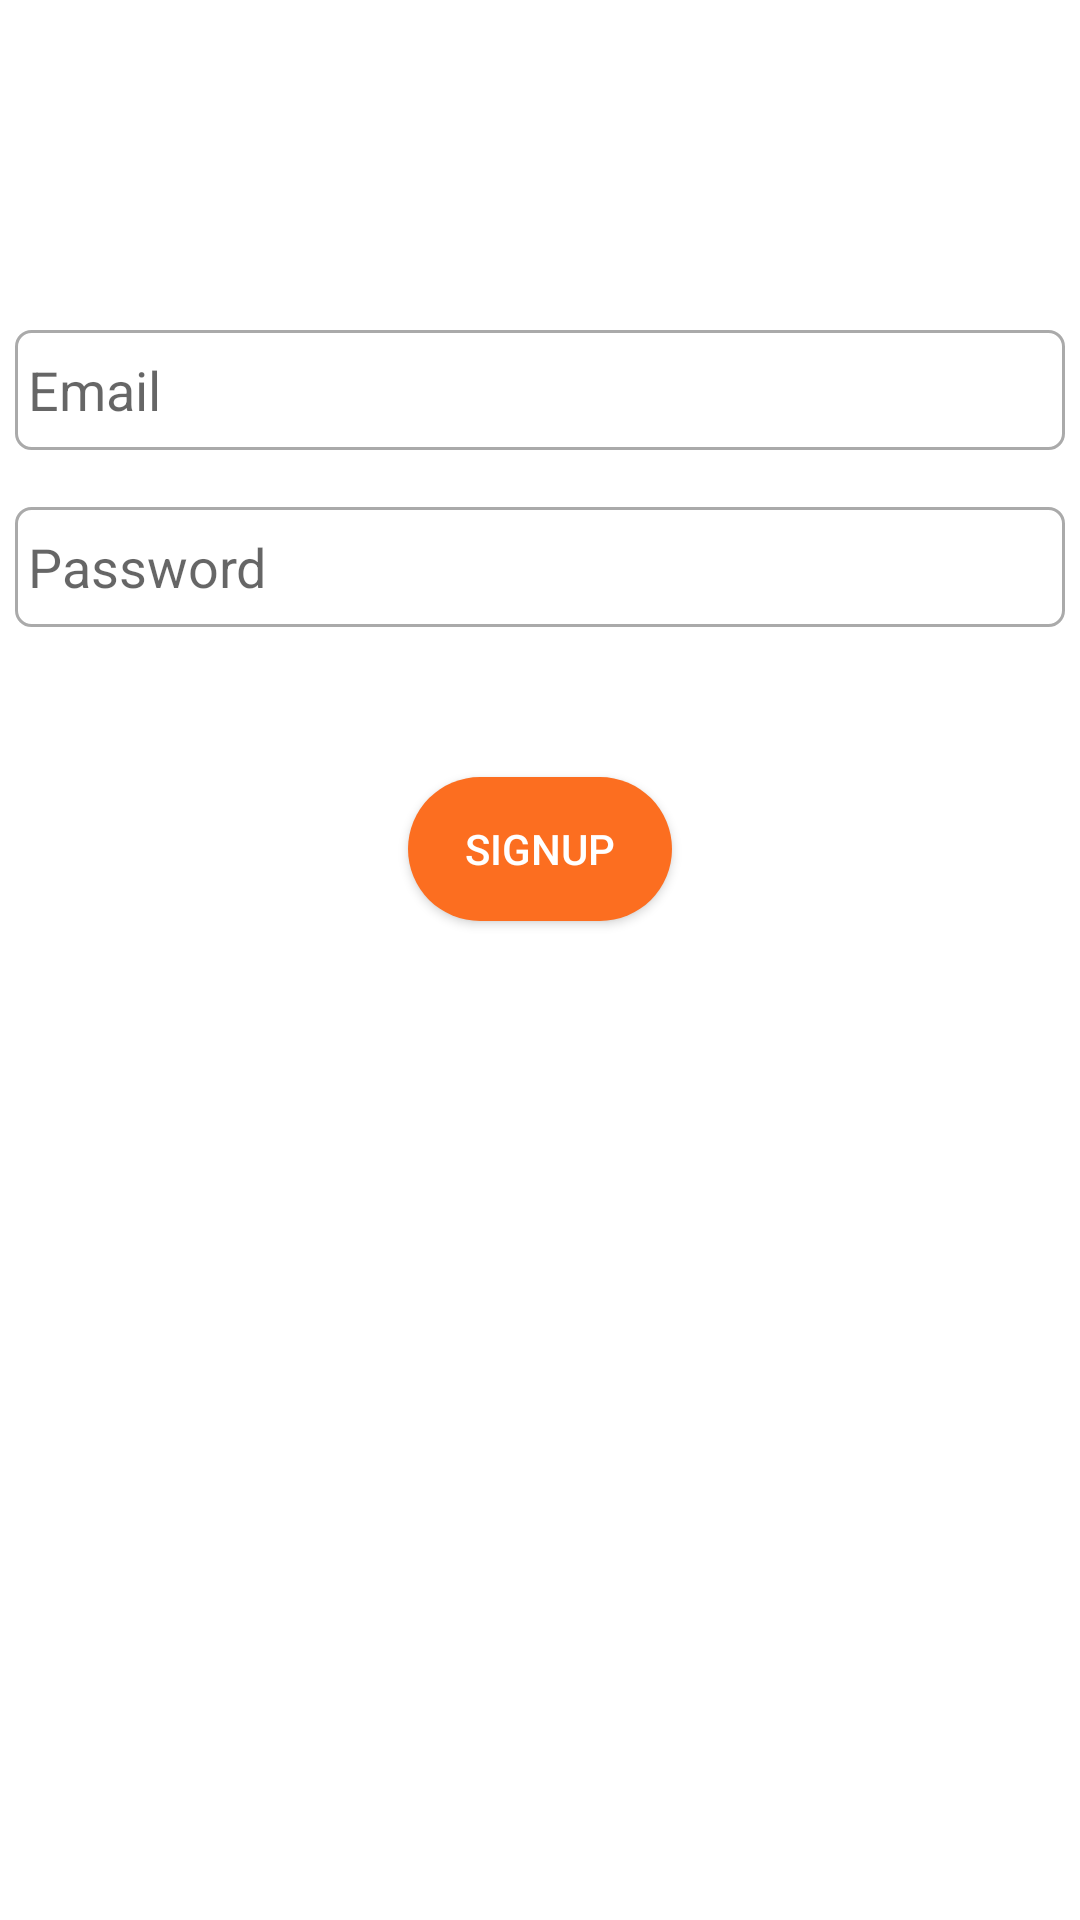

The Android layout XML behind this screen, and the referenced resources:
<!-- AndroidManifest.xml: application theme Theme.AppCompat.DayNight.NoActionBar -->
<!-- res/layout/activity_signup_page.xml -->
<?xml version="1.0" encoding="utf-8"?>
<androidx.constraintlayout.widget.ConstraintLayout xmlns:android="http://schemas.android.com/apk/res/android"
    xmlns:app="http://schemas.android.com/apk/res-auto"
    xmlns:tools="http://schemas.android.com/tools"
    android:layout_width="match_parent"
    android:layout_height="match_parent"
    android:background="@color/white"
    tools:context=".signupPage">

    <EditText
        android:id="@+id/signupEmail"
        android:layout_width="350dp"
        android:layout_height="40dp"
        android:layout_marginTop="110dp"
        android:background="@drawable/rounded_plain_text"
        android:ems="10"
        android:hint=" Email"
        android:inputType="textPersonName"
        app:layout_constraintEnd_toEndOf="parent"
        app:layout_constraintStart_toStartOf="parent"
        app:layout_constraintTop_toTopOf="parent" />

    <EditText
        android:id="@+id/signupPass"
        android:layout_width="350dp"
        android:layout_height="40dp"
        android:layout_marginTop="19dp"
        android:background="@drawable/rounded_plain_text"
        android:ems="10"
        android:hint=" Password"
        android:inputType="textPassword"
        app:layout_constraintStart_toStartOf="@+id/signupEmail"
        app:layout_constraintTop_toBottomOf="@+id/signupEmail" />

    <Button
        android:id="@+id/signUp2"
        android:layout_width="wrap_content"
        android:layout_height="wrap_content"
        android:layout_marginStart="84dp"
        android:layout_marginLeft="84dp"
        android:layout_marginTop="50dp"
        android:layout_marginEnd="84dp"
        android:layout_marginRight="84dp"
        android:background="@drawable/effect_button"
        android:onClick="signUp2"
        android:text="sıgnup"
        android:textColor="@color/white"
        app:layout_constraintEnd_toEndOf="parent"
        app:layout_constraintStart_toStartOf="parent"
        app:layout_constraintTop_toBottomOf="@+id/signupPass" />

</androidx.constraintlayout.widget.ConstraintLayout>
<!-- resources referenced by this layout -->
<resources>
  <color name="white">#FFFFFF</color>
  <!-- drawable effect_button (drawable) -->
  <?xml version="1.0" encoding="utf-8"?>
  <selector xmlns:android="http://schemas.android.com/apk/res/android">
  
  
      android:shape="rectangle">
      <solid android:color="@color/btnColor"></solid>
  
  
      <item android:drawable="@drawable/rounded_button2" android:state_pressed="true"></item>
      <item android:drawable="@drawable/rounded_button"></item>
  
  </selector>
  <!-- drawable rounded_plain_text (drawable) -->
  <?xml version="1.0" encoding="utf-8"?>
  <shape xmlns:android="http://schemas.android.com/apk/res/android"
      android:shape="rectangle" android:padding="10dp">
      <solid android:color="#FFFFFF"/>
      <stroke android:width="1dp" android:color="#aaa" />
      <corners
          android:bottomRightRadius="5dp"
          android:bottomLeftRadius="5dp"
          android:topLeftRadius="5dp"
          android:topRightRadius="5dp"/>
  </shape>
  <color name="btnColor">#B58D28</color>
  <!-- drawable rounded_button2 (drawable) -->
  <?xml version="1.0" encoding="utf-8"?>
  <shape xmlns:android="http://schemas.android.com/apk/res/android"
      android:shape="rectangle">
      <solid android:color="@color/endcolor"></solid>
  
      <corners android:radius="10dp"/>
  
  
  
  </shape>
  <!-- drawable rounded_button (drawable) -->
  <?xml version="1.0" encoding="utf-8"?>
  <shape xmlns:android="http://schemas.android.com/apk/res/android"
      android:shape="rectangle">
      <solid android:color="@color/orange"></solid>
      <corners android:radius="30dp"/>
  
  
  
  </shape>
  <color name="endcolor">#808090</color>
  <color name="orange">#FC6E20</color>
</resources>
